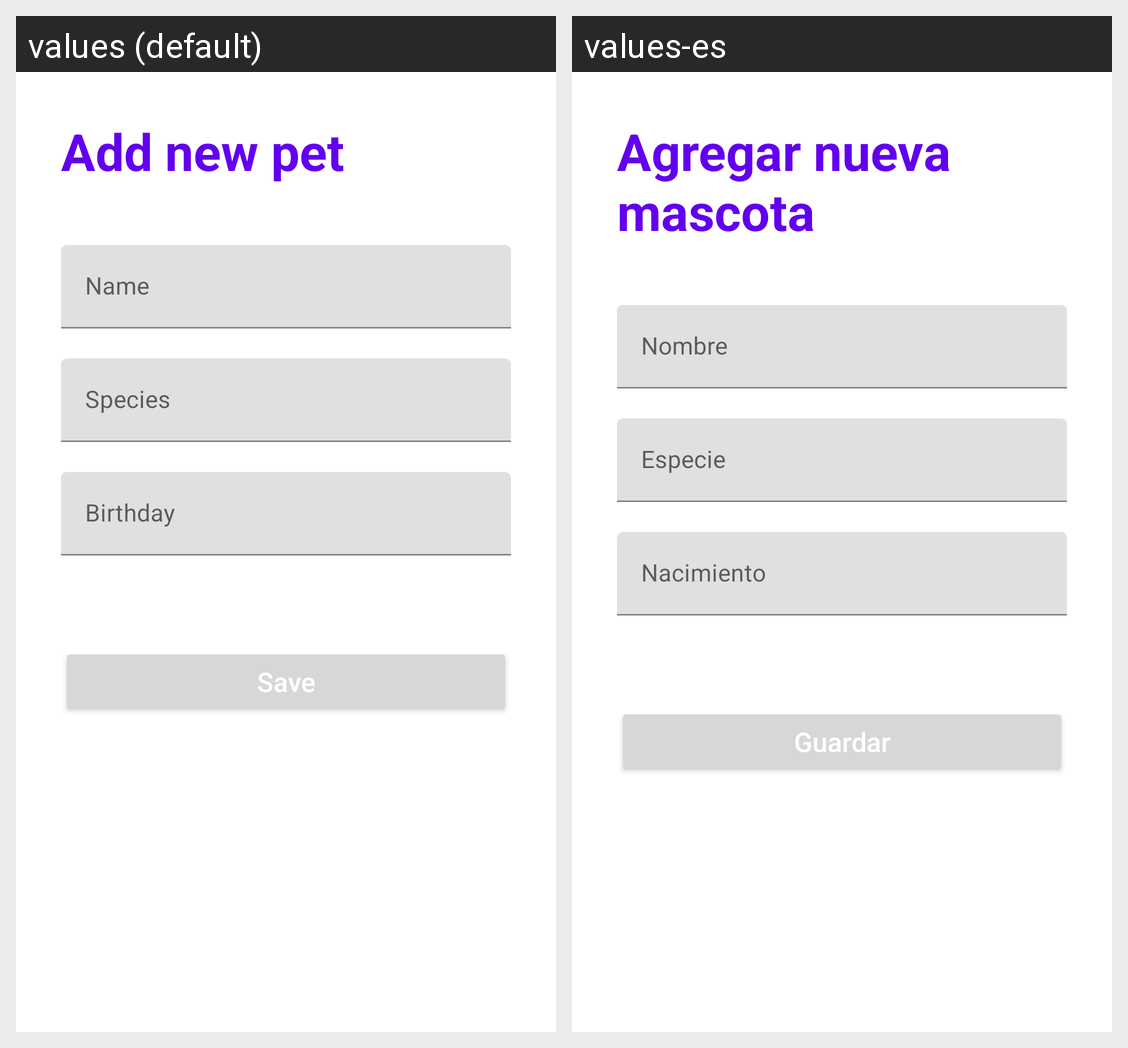

Strings drawn on this Android screen and how each of the app's shown locales translates them:
Android screen res/layout/activity_main_nueva_mascota.xml rendered under 2 locales, left to right: values (default), values-es. Device: Nexus 5 (rendered at 1080×1920; each locale shown at half size, 540×960, under a caption strip naming it); theme Theme.HappyPetsApp.
Strings drawn on this screen, with the default value and each locale's value (text and hints the layout hard-codes, and strings that could not be matched under every locale, appear in the picture but are not listed):

agregar_mascota
  values: Add new pet
  values-es: Agregar nueva mascota

guardar
  values: Save
  values-es: Guardar
